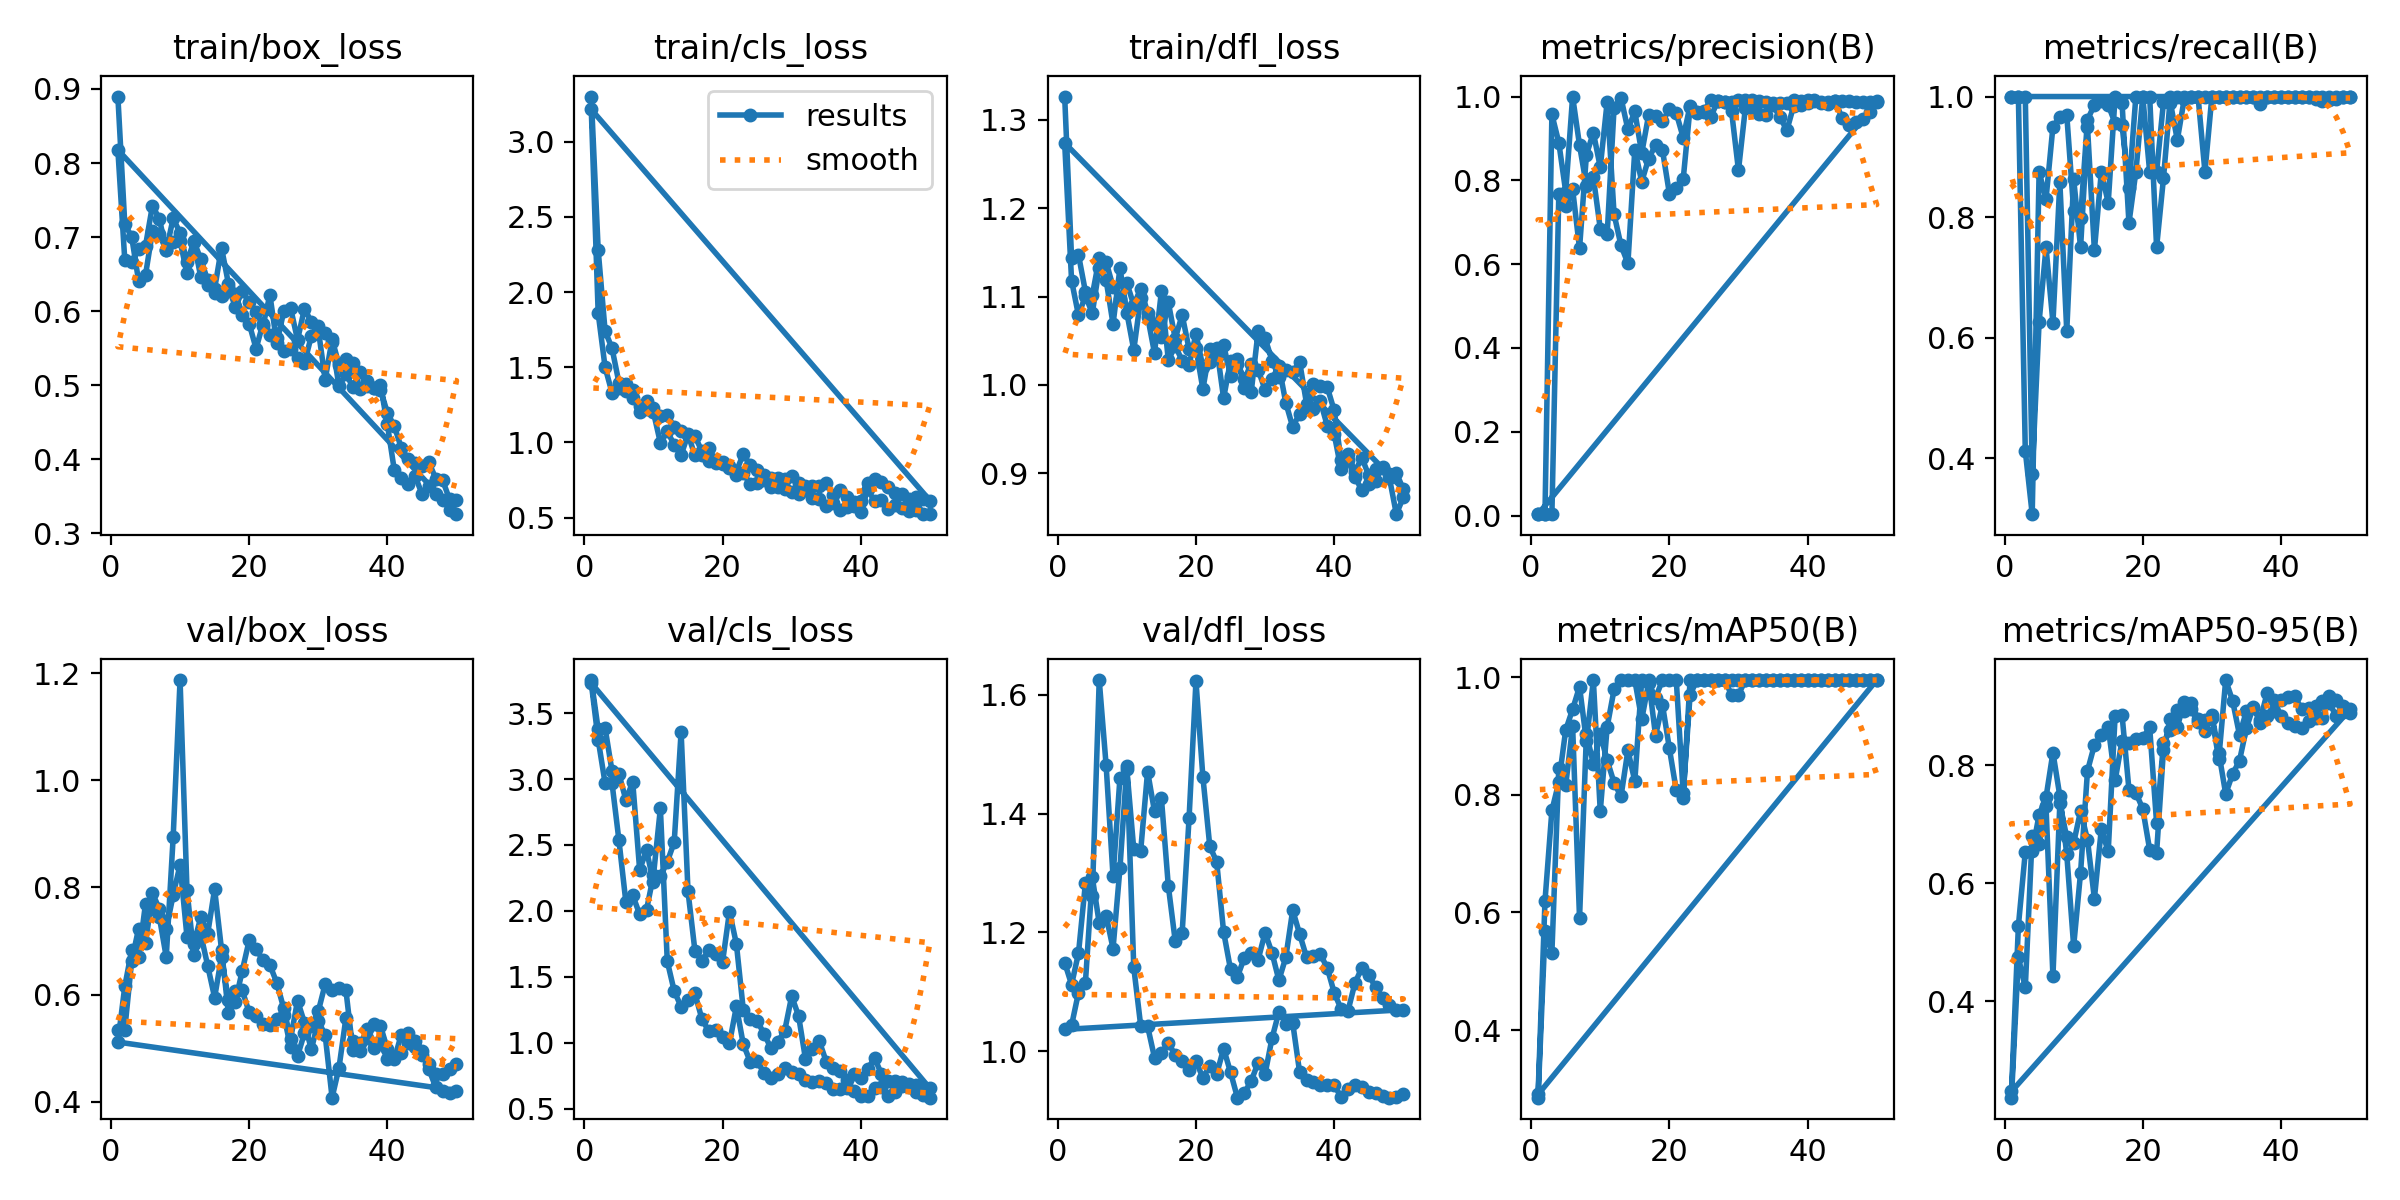

The table this chart was drawn from, first rows:
epoch, time, train/box_loss, train/cls_loss, train/dfl_loss, metrics/precision(B), metrics/recall(B), metrics/mAP50(B), metrics/mAP50-95(B), val/box_loss, val/cls_loss, val/dfl_loss, lr/pg0, lr/pg1, lr/pg2
1, 61.21, 0.8898, 3.299, 1.326, 0.00352, 1, 0.2852, 0.2359, 0.5347, 3.75, 1.149, 0.0001167, 0.0001167, 0.0001167
2, 94.98, 0.7177, 2.279, 1.143, 0.00334, 1, 0.5676, 0.4741, 0.5348, 3.377, 1.112, 0.0002451, 0.0002451, 0.0002451
3, 128.1, 0.7001, 1.741, 1.147, 0.0034, 1, 0.5318, 0.423, 0.6632, 3.388, 1.165, 0.0003682, 0.0003682, 0.0003682
4, 161, 0.6407, 1.627, 1.106, 0.7663, 0.375, 0.845, 0.6809, 0.723, 3.061, 1.283, 0.0004861, 0.0004861, 0.0004861
5, 193.5, 0.6488, 1.398, 1.102, 0.7377, 0.6266, 0.8163, 0.6662, 0.6955, 3.039, 1.261, 0.0005986, 0.0005986, 0.0005986
6, 226.7, 0.7076, 1.389, 1.143, 0.7789, 0.75, 0.9164, 0.7305, 0.7892, 2.843, 1.625, 0.0007059, 0.0007059, 0.0007059
7, 259.4, 0.7038, 1.296, 1.139, 0.6378, 0.625, 0.5903, 0.4419, 0.7601, 2.977, 1.481, 0.0008079, 0.0008079, 0.0008079
8, 293.6, 0.6823, 1.239, 1.111, 0.8613, 0.858, 0.9033, 0.7357, 0.7223, 2.312, 1.294, 0.0009047, 0.0009047, 0.0009047
9, 325.9, 0.6928, 1.221, 1.098, 0.9139, 0.6112, 0.8526, 0.6778, 0.7856, 2.459, 1.46, 0.0009961, 0.0009961, 0.0009961
10, 359.9, 0.6942, 1.229, 1.115, 0.8314, 0.8633, 0.9033, 0.6684, 0.8421, 2.216, 1.474, 0.001082, 0.001082, 0.001082
11, 393.6, 0.6517, 1.177, 1.09, 0.9873, 0.7498, 0.8585, 0.7229, 0.708, 2.262, 1.34, 0.001163, 0.001163, 0.001163
12, 425.8, 0.6938, 1.183, 1.109, 0.719, 0.9503, 0.8205, 0.6737, 0.6953, 2.372, 1.338, 0.001239, 0.001239, 0.001239
13, 458.4, 0.6457, 1.103, 1.082, 0.6447, 0.7451, 0.7971, 0.5739, 0.7444, 2.521, 1.471, 0.001271, 0.001271, 0.001271
14, 490.6, 0.6356, 1.076, 1.069, 0.6018, 0.875, 0.8756, 0.6918, 0.7139, 3.357, 1.404, 0.001238, 0.001238, 0.001238
15, 523.4, 0.6301, 1.055, 1.054, 0.8735, 0.8239, 0.8231, 0.654, 0.7967, 2.148, 1.426, 0.001205, 0.001205, 0.001205
16, 555.7, 0.6855, 1.042, 1.093, 0.7967, 1, 0.995, 0.8847, 0.6839, 1.698, 1.278, 0.001172, 0.001172, 0.001172
17, 587.6, 0.6369, 0.9423, 1.052, 0.852, 0.9899, 0.995, 0.886, 0.5651, 1.623, 1.185, 0.001139, 0.001139, 0.001139
18, 618.9, 0.6232, 0.9607, 1.079, 0.8844, 0.7904, 0.9006, 0.7591, 0.5865, 1.704, 1.199, 0.001106, 0.001106, 0.001106
19, 651.7, 0.5954, 0.8803, 1.041, 0.8723, 0.875, 0.9533, 0.7537, 0.6446, 1.674, 1.392, 0.001073, 0.001073, 0.001073
20, 687.5, 0.5831, 0.8718, 1.042, 0.7686, 1, 0.8789, 0.7263, 0.701, 1.614, 1.623, 0.00104, 0.00104, 0.00104
21, 719.4, 0.5493, 0.8273, 0.9952, 0.7815, 0.875, 0.8075, 0.6569, 0.6848, 1.995, 1.462, 0.001007, 0.001007, 0.001007
22, 751.2, 0.5831, 0.8078, 1.04, 0.8024, 0.875, 0.7953, 0.6516, 0.6644, 1.75, 1.345, 0.0009739, 0.0009739, 0.0009739
23, 786.6, 0.568, 0.9237, 1.031, 0.9746, 0.9911, 0.995, 0.827, 0.6551, 1.251, 1.319, 0.0009409, 0.0009409, 0.0009409
24, 822.7, 0.5636, 0.848, 1.045, 0.9638, 0.9899, 0.995, 0.8787, 0.6219, 1.183, 1.201, 0.0009078, 0.0009078, 0.0009078
25, 858.4, 0.5464, 0.8198, 1.011, 0.9639, 0.928, 0.995, 0.8653, 0.5742, 1.168, 1.138, 0.0008748, 0.0008748, 0.0008748
26, 895.1, 0.5486, 0.7807, 1.03, 0.9516, 0.9958, 0.995, 0.9078, 0.5171, 1.069, 1.125, 0.0008418, 0.0008418, 0.0008418
27, 928.4, 0.537, 0.7653, 0.997, 0.9892, 1, 0.995, 0.8953, 0.5889, 0.9597, 1.157, 0.0008088, 0.0008088, 0.0008088
28, 965.3, 0.5296, 0.706, 0.9924, 0.9868, 1, 0.995, 0.8735, 0.5475, 1.007, 1.165, 0.0007758, 0.0007758, 0.0007758
29, 997.9, 0.5666, 0.7563, 1.061, 0.9651, 0.875, 0.97, 0.8776, 0.4976, 1.094, 1.154, 0.0007428, 0.0007428, 0.0007428
30, 1029, 0.5754, 0.7784, 1.053, 0.8241, 1, 0.97, 0.8814, 0.5509, 1.354, 1.199, 0.0007098, 0.0007098, 0.0007098
31, 1063, 0.5075, 0.7272, 1.028, 0.973, 1, 0.995, 0.8113, 0.5244, 1.205, 1.166, 0.0006768, 0.0006768, 0.0006768
32, 1094, 0.5618, 0.7107, 1.009, 0.9721, 1, 0.995, 0.945, 0.4076, 0.8775, 1.119, 0.0006438, 0.0006438, 0.0006438
33, 1126, 0.5274, 0.7086, 1.017, 0.959, 1, 0.995, 0.9098, 0.4636, 0.9571, 1.158, 0.0006108, 0.0006108, 0.0006108
34, 1157, 0.5348, 0.7134, 1.015, 0.9568, 1, 0.995, 0.8518, 0.5562, 1.013, 1.237, 0.0005778, 0.0005778, 0.0005778
35, 1188, 0.5304, 0.7299, 1.026, 0.9788, 1, 0.995, 0.8922, 0.5125, 0.8582, 1.197, 0.0005448, 0.0005448, 0.0005448
36, 1219, 0.4954, 0.6484, 0.9789, 0.9512, 0.9996, 0.995, 0.8984, 0.4955, 0.8097, 1.158, 0.0005118, 0.0005118, 0.0005118
37, 1251, 0.4988, 0.6826, 1.001, 0.9192, 0.9878, 0.995, 0.8778, 0.5361, 0.7892, 1.16, 0.0004788, 0.0004788, 0.0004788
38, 1287, 0.4955, 0.6394, 0.9985, 0.9786, 1, 0.995, 0.9232, 0.5452, 0.7152, 1.163, 0.0004458, 0.0004458, 0.0004458
39, 1321, 0.5002, 0.6061, 0.9974, 0.9795, 1, 0.995, 0.9108, 0.5421, 0.7676, 1.14, 0.0004127, 0.0004127, 0.0004127
40, 1354, 0.4471, 0.6081, 0.9712, 0.9856, 1, 0.995, 0.9108, 0.4979, 0.7345, 1.099, 0.0003797, 0.0003797, 0.0003797
41, 1386, 0.3854, 0.7295, 0.9148, 0.9891, 1, 0.995, 0.9159, 0.4841, 0.8039, 1.071, 0.0003467, 0.0003467, 0.0003467
42, 1417, 0.375, 0.7595, 0.9219, 0.9878, 1, 0.995, 0.9181, 0.4911, 0.884, 1.068, 0.0003137, 0.0003137, 0.0003137
43, 1449, 0.3663, 0.7399, 0.9018, 0.9863, 1, 0.995, 0.8952, 0.5091, 0.7633, 1.114, 0.0002807, 0.0002807, 0.0002807
44, 1480, 0.3773, 0.7034, 0.9176, 0.9883, 1, 0.995, 0.8984, 0.5126, 0.7119, 1.14, 0.0002477, 0.0002477, 0.0002477
45, 1513, 0.3535, 0.6615, 0.8978, 0.9897, 1, 0.995, 0.8809, 0.4942, 0.7104, 1.128, 0.0002147, 0.0002147, 0.0002147
46, 1547, 0.3643, 0.6547, 0.9044, 0.9896, 1, 0.995, 0.8809, 0.4611, 0.7016, 1.108, 0.0001817, 0.0001817, 0.0001817
47, 1584, 0.3531, 0.6239, 0.9056, 0.9878, 1, 0.995, 0.9181, 0.4268, 0.6884, 1.089, 0.0001487, 0.0001487, 0.0001487
48, 1615, 0.3448, 0.64, 0.8995, 0.9881, 1, 0.995, 0.9108, 0.42, 0.6805, 1.078, 0.0001157, 0.0001157, 0.0001157
49, 1646, 0.3319, 0.6238, 0.9006, 0.9874, 1, 0.995, 0.9015, 0.4172, 0.6633, 1.069, 8.26832e-05, 8.26832e-05, 8.26832e-05
50, 1677, 0.3257, 0.614, 0.882, 0.9864, 1, 0.995, 0.8952, 0.4209, 0.6548, 1.07, 4.96766e-05, 4.96766e-05, 4.96766e-05
1, 50.13, 0.8177, 3.214, 1.274, 0.00344, 1, 0.2907, 0.2464, 0.5114, 3.727, 1.037, 0.00015, 0.00015, 0.00015
2, 92.87, 0.669, 1.859, 1.118, 0.00333, 1, 0.6195, 0.5276, 0.6152, 3.298, 1.044, 0.0003105, 0.0003105, 0.0003105
3, 134.5, 0.6663, 1.5, 1.079, 0.9573, 0.4127, 0.7733, 0.6528, 0.6827, 2.968, 1.099, 0.0004643, 0.0004643, 0.0004643
4, 177.1, 0.6834, 1.33, 1.101, 0.8901, 0.3077, 0.8215, 0.654, 0.6694, 2.97, 1.115, 0.0006115, 0.0006115, 0.0006115
5, 222.3, 0.6882, 1.362, 1.081, 0.7726, 0.875, 0.9102, 0.7163, 0.7697, 2.537, 1.293, 0.0007521, 0.0007521, 0.0007521
6, 263.8, 0.7422, 1.342, 1.133, 1, 0.8303, 0.9453, 0.7458, 0.76, 2.07, 1.215, 0.0008862, 0.0008862, 0.0008862
7, 305.2, 0.7248, 1.351, 1.119, 0.8837, 0.9503, 0.9837, 0.822, 0.745, 2.118, 1.228, 0.001014, 0.001014, 0.001014
8, 346, 0.682, 1.204, 1.069, 0.7869, 0.9657, 0.8908, 0.7481, 0.6701, 1.975, 1.173, 0.001134, 0.001134, 0.001134
9, 387, 0.7252, 1.273, 1.132, 0.8071, 0.9699, 0.995, 0.6492, 0.8933, 2.01, 1.308, 0.001249, 0.001249, 0.001249
10, 427.5, 0.7057, 1.2, 1.082, 0.6849, 0.8109, 0.7719, 0.4933, 1.187, 2.269, 1.481, 0.001356, 0.001356, 0.001356
... 40 more rows
